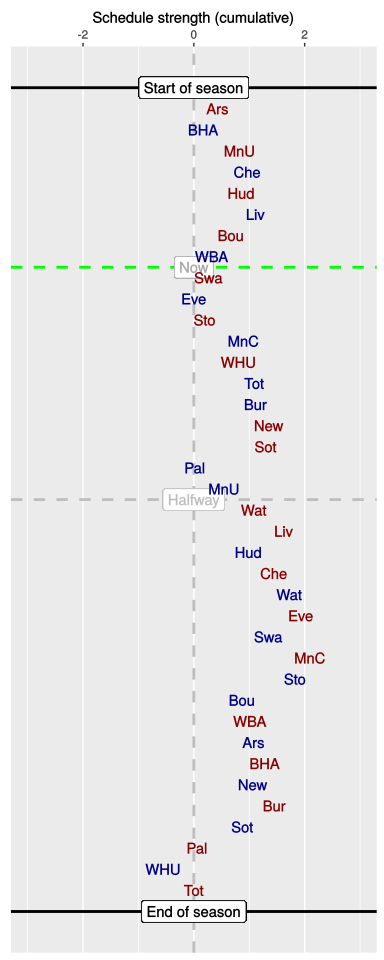

The table this chart was drawn from, first rows:
, HA, vs, played, sched, cumulative
1, A, Ars, 1, 0.43, 0.43
2, H, BHA, 1, -0.26, 0.17
3, A, MnU, 1, 0.67, 0.83
4, H, Che, 1, 0.14, 0.97
5, A, Hud, 1, -0.12, 0.86
6, H, Liv, 1, 0.26, 1.12
7, A, Bou, 1, -0.44, 0.67
8, H, WBA, 1, -0.35, 0.32
9, A, Swa, 0, -0.06, 0.27
10, H, Eve, 0, -0.27, 0
11, A, Sto, 0, 0.2, 0.2
12, H, MnC, 0, 0.7, 0.9
13, A, WHU, 0, -0.08, 0.81
14, H, Tot, 0, 0.28, 1.09
15, H, Bur, 0, 0.03, 1.12
16, A, New, 0, 0.23, 1.35
17, A, Sot, 0, -0.05, 1.3
18, H, Pal, 0, -1.28, 0.02
19, H, MnU, 0, 0.53, 0.55
20, A, Wat, 0, 0.54, 1.09
21, A, Liv, 0, 0.53, 1.63
22, H, Hud, 0, -0.64, 0.99
23, A, Che, 0, 0.46, 1.45
24, H, Wat, 0, 0.28, 1.73
25, A, Eve, 0, 0.2, 1.93
26, H, Swa, 0, -0.58, 1.35
27, A, MnC, 0, 0.75, 2.1
28, H, Sto, 0, -0.27, 1.83
29, H, Bou, 0, -0.96, 0.87
30, A, WBA, 0, 0.13, 1.01
31, H, Ars, 0, 0.07, 1.08
32, A, BHA, 0, 0.2, 1.28
33, H, New, 0, -0.23, 1.06
34, A, Bur, 0, 0.4, 1.46
35, H, Sot, 0, -0.57, 0.88
36, A, Pal, 0, -0.82, 0.06
37, H, WHU, 0, -0.61, -0.55
38, A, Tot, 0, 0.55, 0
